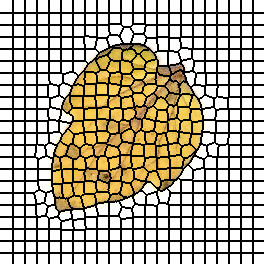

The data file committed next to this chart (first rows):
0, 0, 0, 0, 0, 0, 0, 0, 0, 0, 0, 0, 0, 1, 1, 1, 1, 1, 1, 1, 1, 1, 1, 1
0, 0, 0, 0, 0, 0, 0, 0, 0, 0, 0, 0, 0, 1, 1, 1, 1, 1, 1, 1, 1, 1, 1, 1
0, 0, 0, 0, 0, 0, 0, 0, 0, 0, 0, 0, 0, 1, 1, 1, 1, 1, 1, 1, 1, 1, 1, 1
0, 0, 0, 0, 0, 0, 0, 0, 0, 0, 0, 0, 0, 1, 1, 1, 1, 1, 1, 1, 1, 1, 1, 1
0, 0, 0, 0, 0, 0, 0, 0, 0, 0, 0, 0, 0, 1, 1, 1, 1, 1, 1, 1, 1, 1, 1, 1
0, 0, 0, 0, 0, 0, 0, 0, 0, 0, 0, 0, 0, 1, 1, 1, 1, 1, 1, 1, 1, 1, 1, 1
0, 0, 0, 0, 0, 0, 0, 0, 0, 0, 0, 0, 0, 1, 1, 1, 1, 1, 1, 1, 1, 1, 1, 1
0, 0, 0, 0, 0, 0, 0, 0, 0, 0, 0, 0, 0, 1, 1, 1, 1, 1, 1, 1, 1, 1, 1, 1
0, 0, 0, 0, 0, 0, 0, 0, 0, 0, 0, 0, 0, 1, 1, 1, 1, 1, 1, 1, 1, 1, 1, 1
0, 0, 0, 0, 0, 0, 0, 0, 0, 0, 0, 0, 0, 1, 1, 1, 1, 1, 1, 1, 1, 1, 1, 1
0, 0, 0, 0, 0, 0, 0, 0, 0, 0, 0, 0, 0, 1, 1, 1, 1, 1, 1, 1, 1, 1, 1, 1
0, 0, 0, 0, 0, 0, 0, 0, 0, 0, 0, 0, 0, 1, 1, 1, 1, 1, 1, 1, 1, 1, 1, 1
0, 0, 0, 0, 0, 0, 0, 0, 0, 0, 0, 0, 0, 1, 1, 1, 1, 1, 1, 1, 1, 1, 1, 1
22, 22, 22, 22, 22, 22, 22, 22, 22, 22, 22, 22, 22, 23, 23, 23, 23, 23, 23, 23, 23, 23, 23, 23
22, 22, 22, 22, 22, 22, 22, 22, 22, 22, 22, 22, 22, 23, 23, 23, 23, 23, 23, 23, 23, 23, 23, 23
22, 22, 22, 22, 22, 22, 22, 22, 22, 22, 22, 22, 22, 23, 23, 23, 23, 23, 23, 23, 23, 23, 23, 23
22, 22, 22, 22, 22, 22, 22, 22, 22, 22, 22, 22, 22, 23, 23, 23, 23, 23, 23, 23, 23, 23, 23, 23
22, 22, 22, 22, 22, 22, 22, 22, 22, 22, 22, 22, 22, 23, 23, 23, 23, 23, 23, 23, 23, 23, 23, 23
22, 22, 22, 22, 22, 22, 22, 22, 22, 22, 22, 22, 22, 23, 23, 23, 23, 23, 23, 23, 23, 23, 23, 23
22, 22, 22, 22, 22, 22, 22, 22, 22, 22, 22, 22, 22, 23, 23, 23, 23, 23, 23, 23, 23, 23, 23, 23
22, 22, 22, 22, 22, 22, 22, 22, 22, 22, 22, 22, 22, 23, 23, 23, 23, 23, 23, 23, 23, 23, 23, 23
22, 22, 22, 22, 22, 22, 22, 22, 22, 22, 22, 22, 22, 23, 23, 23, 23, 23, 23, 23, 23, 23, 23, 23
22, 22, 22, 22, 22, 22, 22, 22, 22, 22, 22, 22, 22, 23, 23, 23, 23, 23, 23, 23, 23, 23, 23, 23
22, 22, 22, 22, 22, 22, 22, 22, 22, 22, 22, 22, 22, 23, 23, 23, 23, 23, 23, 23, 23, 23, 23, 23
22, 22, 22, 22, 22, 22, 22, 22, 22, 22, 22, 22, 22, 23, 23, 23, 23, 23, 23, 23, 23, 23, 23, 23
46, 46, 46, 46, 46, 46, 46, 46, 46, 46, 46, 46, 46, 47, 47, 47, 47, 47, 47, 47, 47, 47, 47, 47
46, 46, 46, 46, 46, 46, 46, 46, 46, 46, 46, 46, 46, 47, 47, 47, 47, 47, 47, 47, 47, 47, 47, 47
46, 46, 46, 46, 46, 46, 46, 46, 46, 46, 46, 46, 46, 47, 47, 47, 47, 47, 47, 47, 47, 47, 47, 47
46, 46, 46, 46, 46, 46, 46, 46, 46, 46, 46, 46, 46, 47, 47, 47, 47, 47, 47, 47, 47, 47, 47, 47
46, 46, 46, 46, 46, 46, 46, 46, 46, 46, 46, 46, 46, 47, 47, 47, 47, 47, 47, 47, 47, 47, 47, 47
46, 46, 46, 46, 46, 46, 46, 46, 46, 46, 46, 46, 46, 47, 47, 47, 47, 47, 47, 47, 47, 47, 47, 47
46, 46, 46, 46, 46, 46, 46, 46, 46, 46, 46, 46, 46, 47, 47, 47, 47, 47, 47, 47, 47, 47, 47, 47
46, 46, 46, 46, 46, 46, 46, 46, 46, 46, 46, 46, 46, 47, 47, 47, 47, 47, 47, 47, 47, 47, 47, 47
46, 46, 46, 46, 46, 46, 46, 46, 46, 46, 46, 46, 46, 47, 47, 47, 47, 47, 47, 47, 47, 47, 47, 47
46, 46, 46, 46, 46, 46, 46, 46, 46, 46, 46, 46, 46, 47, 47, 47, 47, 47, 47, 47, 47, 47, 47, 47
46, 46, 46, 46, 46, 46, 46, 46, 46, 46, 46, 46, 46, 47, 47, 47, 47, 47, 47, 47, 47, 47, 47, 47
46, 46, 46, 46, 46, 46, 46, 46, 46, 46, 46, 46, 46, 47, 47, 47, 47, 47, 47, 47, 47, 47, 47, 47
69, 69, 69, 69, 69, 69, 69, 69, 69, 69, 69, 69, 69, 70, 70, 70, 70, 70, 70, 70, 70, 70, 70, 70
69, 69, 69, 69, 69, 69, 69, 69, 69, 69, 69, 69, 69, 70, 70, 70, 70, 70, 70, 70, 70, 70, 70, 70
69, 69, 69, 69, 69, 69, 69, 69, 69, 69, 69, 69, 69, 70, 70, 70, 70, 70, 70, 70, 70, 70, 70, 70
69, 69, 69, 69, 69, 69, 69, 69, 69, 69, 69, 69, 69, 70, 70, 70, 70, 70, 70, 70, 70, 70, 70, 70
69, 69, 69, 69, 69, 69, 69, 69, 69, 69, 69, 69, 69, 70, 70, 70, 70, 70, 70, 70, 70, 70, 70, 70
69, 69, 69, 69, 69, 69, 69, 69, 69, 69, 69, 69, 69, 70, 70, 70, 70, 70, 70, 70, 70, 70, 70, 70
69, 69, 69, 69, 69, 69, 69, 69, 69, 69, 69, 69, 69, 70, 70, 70, 70, 70, 70, 70, 70, 70, 70, 70
69, 69, 69, 69, 69, 69, 69, 69, 69, 69, 69, 69, 69, 70, 70, 70, 70, 70, 70, 70, 70, 70, 70, 70
69, 69, 69, 69, 69, 69, 69, 69, 69, 69, 69, 69, 69, 70, 70, 70, 70, 70, 70, 70, 70, 70, 70, 70
69, 69, 69, 69, 69, 69, 69, 69, 69, 69, 69, 69, 69, 70, 70, 70, 70, 70, 70, 70, 70, 70, 70, 70
69, 69, 69, 69, 69, 69, 69, 69, 69, 69, 69, 69, 69, 70, 70, 70, 70, 70, 70, 70, 70, 70, 70, 70
69, 69, 69, 69, 69, 69, 69, 69, 69, 69, 69, 69, 69, 70, 70, 70, 70, 70, 70, 70, 70, 70, 70, 70
92, 92, 92, 92, 92, 92, 92, 92, 92, 92, 92, 92, 92, 93, 93, 93, 93, 93, 93, 93, 93, 93, 93, 93
92, 92, 92, 92, 92, 92, 92, 92, 92, 92, 92, 92, 92, 93, 93, 93, 93, 93, 93, 93, 93, 93, 93, 93
92, 92, 92, 92, 92, 92, 92, 92, 92, 92, 92, 92, 92, 93, 93, 93, 93, 93, 93, 93, 93, 93, 93, 93
92, 92, 92, 92, 92, 92, 92, 92, 92, 92, 92, 92, 92, 93, 93, 93, 93, 93, 93, 93, 93, 93, 93, 93
92, 92, 92, 92, 92, 92, 92, 92, 92, 92, 92, 92, 92, 93, 93, 93, 93, 93, 93, 93, 93, 93, 93, 93
92, 92, 92, 92, 92, 92, 92, 92, 92, 92, 92, 92, 92, 93, 93, 93, 93, 93, 93, 93, 93, 93, 93, 93
92, 92, 92, 92, 92, 92, 92, 92, 92, 92, 92, 92, 92, 93, 93, 93, 93, 93, 93, 93, 93, 93, 93, 93
92, 92, 92, 92, 92, 92, 92, 92, 92, 92, 92, 92, 92, 93, 93, 93, 93, 93, 93, 93, 93, 93, 93, 93
92, 92, 92, 92, 92, 92, 92, 92, 92, 92, 92, 92, 92, 93, 93, 93, 93, 93, 93, 93, 93, 93, 93, 93
92, 92, 92, 92, 92, 92, 92, 92, 92, 92, 92, 92, 92, 93, 93, 93, 93, 93, 93, 93, 93, 93, 93, 93
92, 92, 92, 92, 92, 92, 92, 92, 92, 92, 92, 92, 92, 93, 93, 93, 93, 93, 93, 93, 93, 93, 93, 93
92, 92, 92, 92, 92, 92, 92, 92, 92, 92, 92, 92, 92, 93, 93, 93, 93, 93, 93, 93, 93, 93, 93, 93
... 203 more rows
